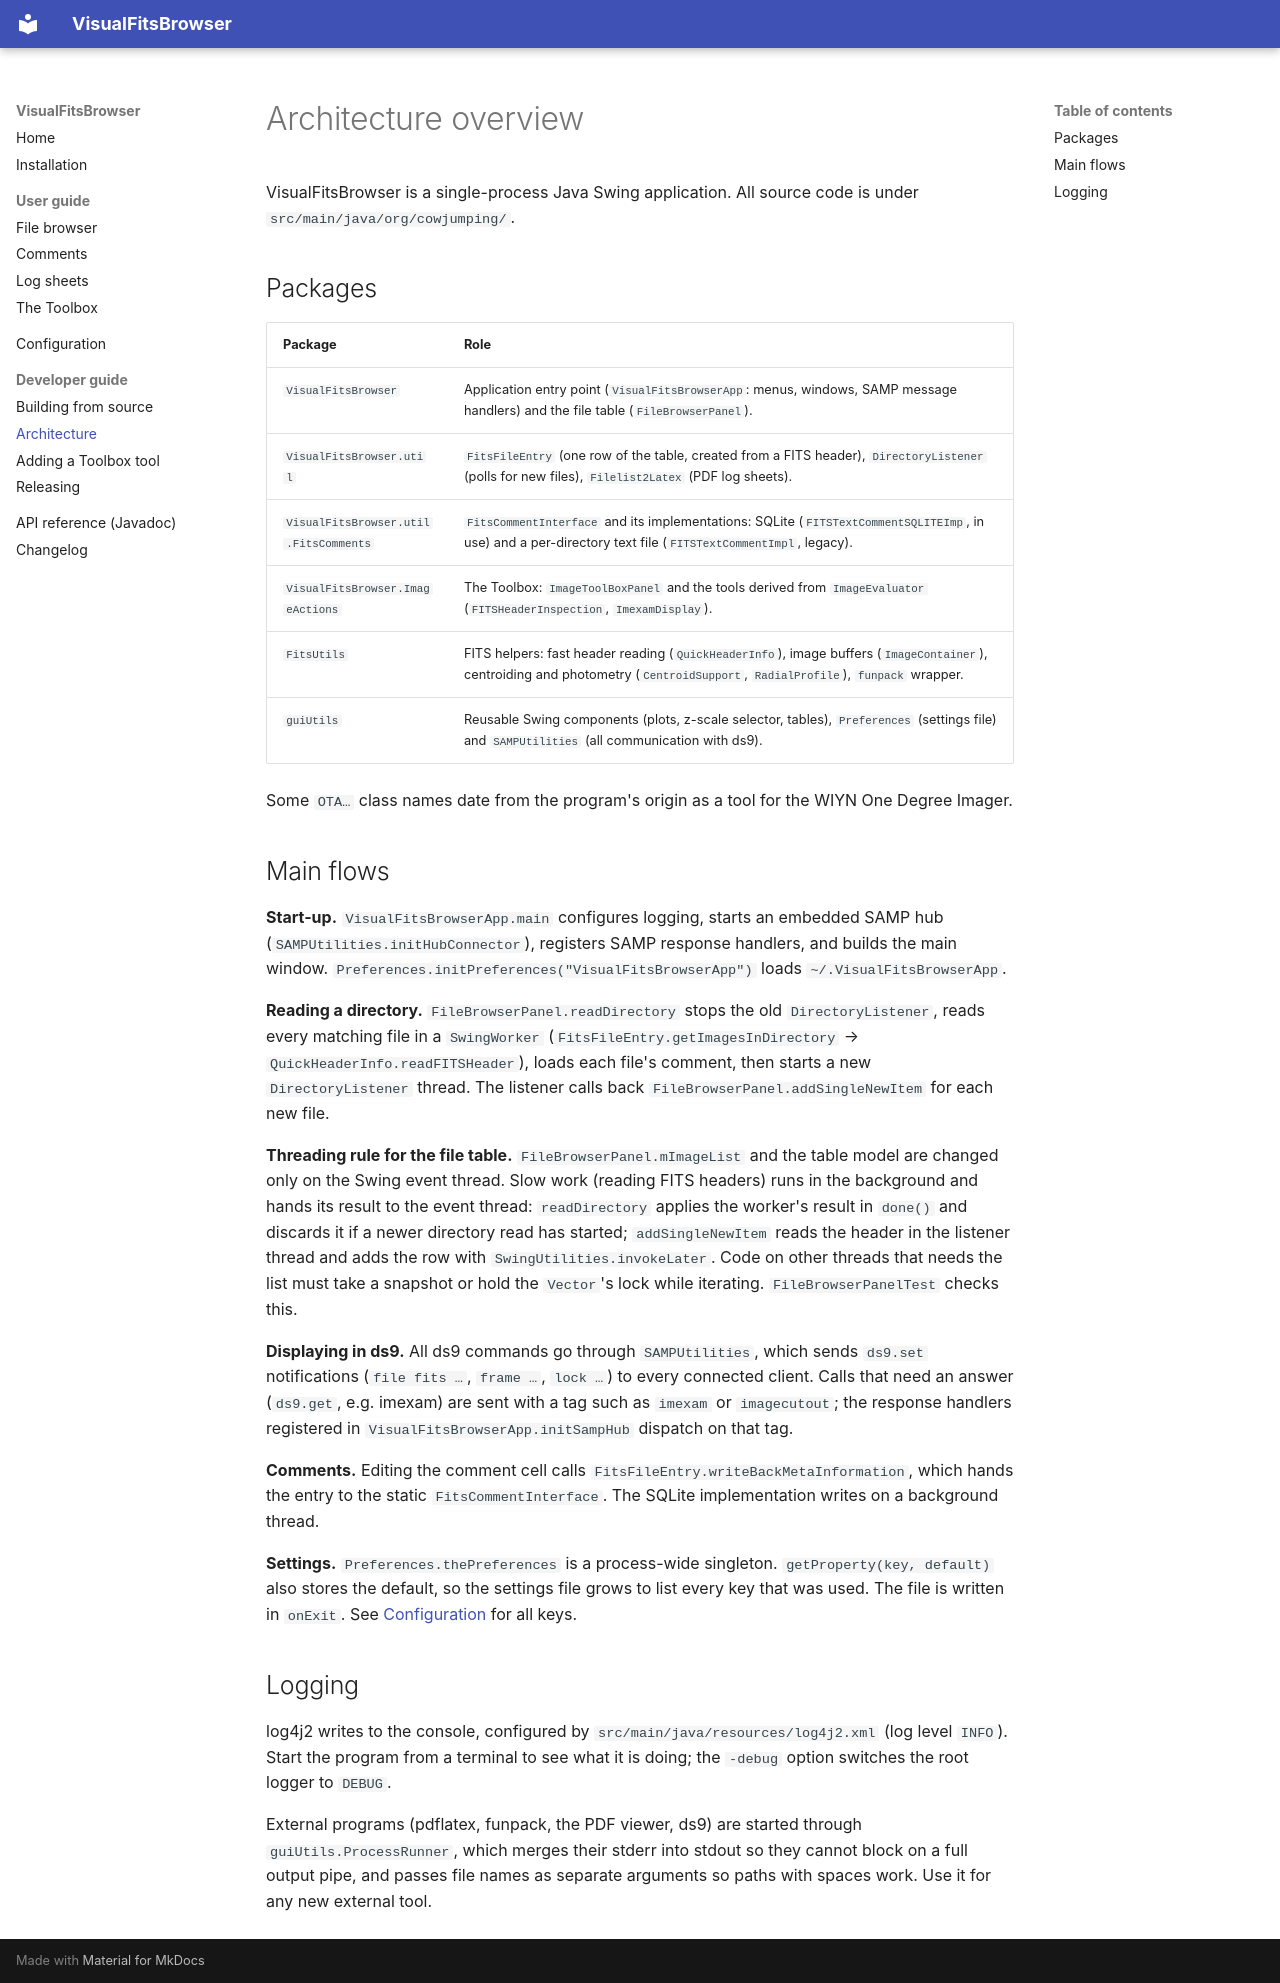

repository: drhaz/VisualFitsBrowser · page: developer/architecture/index.html · generator: mkdocs

# Architecture overview

VisualFitsBrowser is a single-process Java Swing application. All source code is
under `src/main/java/org/cowjumping/`.

## Packages

| Package | Role |
|---|---|
| `VisualFitsBrowser` | Application entry point (`VisualFitsBrowserApp`: menus, windows, SAMP message handlers) and the file table (`FileBrowserPanel`). |
| `VisualFitsBrowser.util` | `FitsFileEntry` (one row of the table, created from a FITS header), `DirectoryListener` (polls for new files), `Filelist2Latex` (PDF log sheets). |
| `VisualFitsBrowser.util.FitsComments` | `FitsCommentInterface` and its implementations: SQLite (`FITSTextCommentSQLITEImp`, in use) and a per-directory text file (`FITSTextCommentImpl`, legacy). |
| `VisualFitsBrowser.ImageActions` | The Toolbox: `ImageToolBoxPanel` and the tools derived from `ImageEvaluator` (`FITSHeaderInspection`, `ImexamDisplay`). |
| `FitsUtils` | FITS helpers: fast header reading (`QuickHeaderInfo`), image buffers (`ImageContainer`), centroiding and photometry (`CentroidSupport`, `RadialProfile`), `funpack` wrapper. |
| `guiUtils` | Reusable Swing components (plots, z-scale selector, tables), `Preferences` (settings file) and `SAMPUtilities` (all communication with ds9). |

Some `OTA…` class names date from the program's origin as a tool for the WIYN One Degree Imager.

## Main flows

**Start-up.** `VisualFitsBrowserApp.main` configures logging, starts an embedded
SAMP hub (`SAMPUtilities.initHubConnector`), registers SAMP response handlers, and
builds the main window. `Preferences.initPreferences("VisualFitsBrowserApp")`
loads `~/.VisualFitsBrowserApp`.

**Reading a directory.** `FileBrowserPanel.readDirectory` stops the old
`DirectoryListener`, reads every matching file in a `SwingWorker`
(`FitsFileEntry.getImagesInDirectory` → `QuickHeaderInfo.readFITSHeader`), loads
each file's comment, then starts a new `DirectoryListener` thread. The listener
calls back `FileBrowserPanel.addSingleNewItem` for each new file.

**Threading rule for the file table.** `FileBrowserPanel.mImageList` and the table
model are changed only on the Swing event thread. Slow work (reading FITS headers)
runs in the background and hands its result to the event thread: `readDirectory`
applies the worker's result in `done()` and discards it if a newer directory read
has started; `addSingleNewItem` reads the header in the listener thread and adds
the row with `SwingUtilities.invokeLater`. Code on other threads that needs the
list must take a snapshot or hold the `Vector`'s lock while iterating.
`FileBrowserPanelTest` checks this.

**Displaying in ds9.** All ds9 commands go through `SAMPUtilities`, which sends
`ds9.set` notifications (`file fits …`, `frame …`, `lock …`) to every connected
client. Calls that need an answer (`ds9.get`, e.g. imexam) are
sent with a tag such as `imexam` or `imagecutout`; the response handlers
registered in `VisualFitsBrowserApp.initSampHub` dispatch on that tag.

**Comments.** Editing the comment cell calls `FitsFileEntry.writeBackMetaInformation`,
which hands the entry to the static `FitsCommentInterface`. The SQLite
implementation writes on a background thread.

**Settings.** `Preferences.thePreferences` is a process-wide singleton.
`getProperty(key, default)` also stores the default, so the settings file grows
to list every key that was used. The file is written in `onExit`.
See [Configuration](../configuration.md) for all keys.

## Logging

log4j2 writes to the console, configured by `src/main/java/resources/log4j2.xml`
(log level `INFO`). Start the program from a terminal to see what it is doing; the
`-debug` option switches the root logger to `DEBUG`.

External programs (pdflatex, funpack, the PDF viewer, ds9) are started through
`guiUtils.ProcessRunner`, which merges their stderr into stdout so they cannot
block on a full output pipe, and passes file names as separate arguments so paths
with spaces work. Use it for any new external tool.
